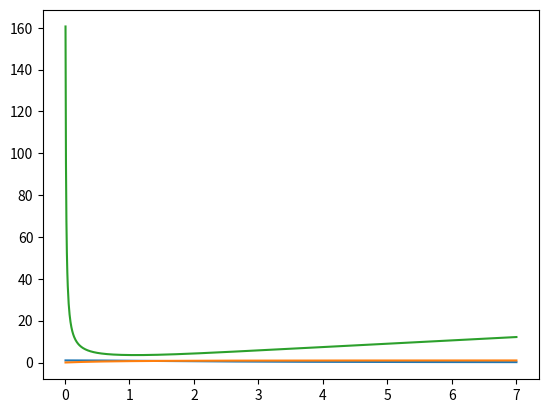

This figure's Python source:
import numpy as np
from scipy.stats import norm
from scipy.optimize import minimize, Bounds
import matplotlib.pyplot as plt 

def pdf(x):
    return 2 * norm.pdf(x)

def cdf(x):
    return 2 * (norm.cdf(x)-0.5)

def belly_and_tail_normal(x1, N):
    # Decide if in belly or tail
    x = np.zeros(N)

    for i in range(N):
        P = cdf(x1)
        if np.random.random() < P:
            x[i] = belly_normal(x1) # generate halfnormal rv in [0,x1] with AR method
        else:
            x[i] = tail_normal(x1) # generate halfnormal rv with fallback
    return x
    
def belly_normal(x1):
    # Choose y to be distributed uniformly in [0, x1)
    y = np.random.uniform() * x1
    u = np.random.uniform()
    
    if u <= pdf(y)/pdf(0):
        return y
    else:
        return belly_normal(x1)
    
def tail_normal(x1):
    # Sample from exponential using inversion method
    x = -np.log(np.random.uniform())/x1
    y = -np.log(np.random.uniform())

    if 2*y > x**2:
        return x+x1
    else:
        return tail_normal(x1)
    
def plot_distribution(N):
    x1 = 1
    x = belly_and_tail_normal(x1, N)
    plt.hist(x, density=True, bins=50)
    
    xn = np.linspace(0, 5, 100)
    yn = pdf(xn)
    plt.plot(xn,yn)

    plt.show()

    a = 1/(x1*pdf(0)) * cdf(x1)
    b = np.log(x1) + (x1**2/2) + 1/2* np.log(2*np.pi) + np.log(1-cdf(x1)/2)
    print(a)
    print(b)

def plot_success():

    x1 = np.linspace(0.01, 7, 1000)
    p = lambda x : 1/(x*pdf(0)) * cdf(x)
    q = lambda x: x * np.exp(x**2/2) * np.sqrt(2*np.pi) * (1-norm.cdf(x))
    En = lambda x: cdf(x) * 2 * 1/p(x) + (1-cdf(x)) * 2 * 1/q(x) + 1
    En_min = minimize(En, 1, bounds=Bounds(0, 10))
    print("Minimum amount amount of uniform rvs at x1 = {} and E[N] = {}".format(En_min.x, En_min.fun))
    
    plt.plot(x1,p(x1))
    plt.plot(x1,q(x1))
    plt.plot(x1,En(x1))
    
    plt.show()
    
if __name__ == "__main__":
    #plot_distribution(1000)
    plot_success()